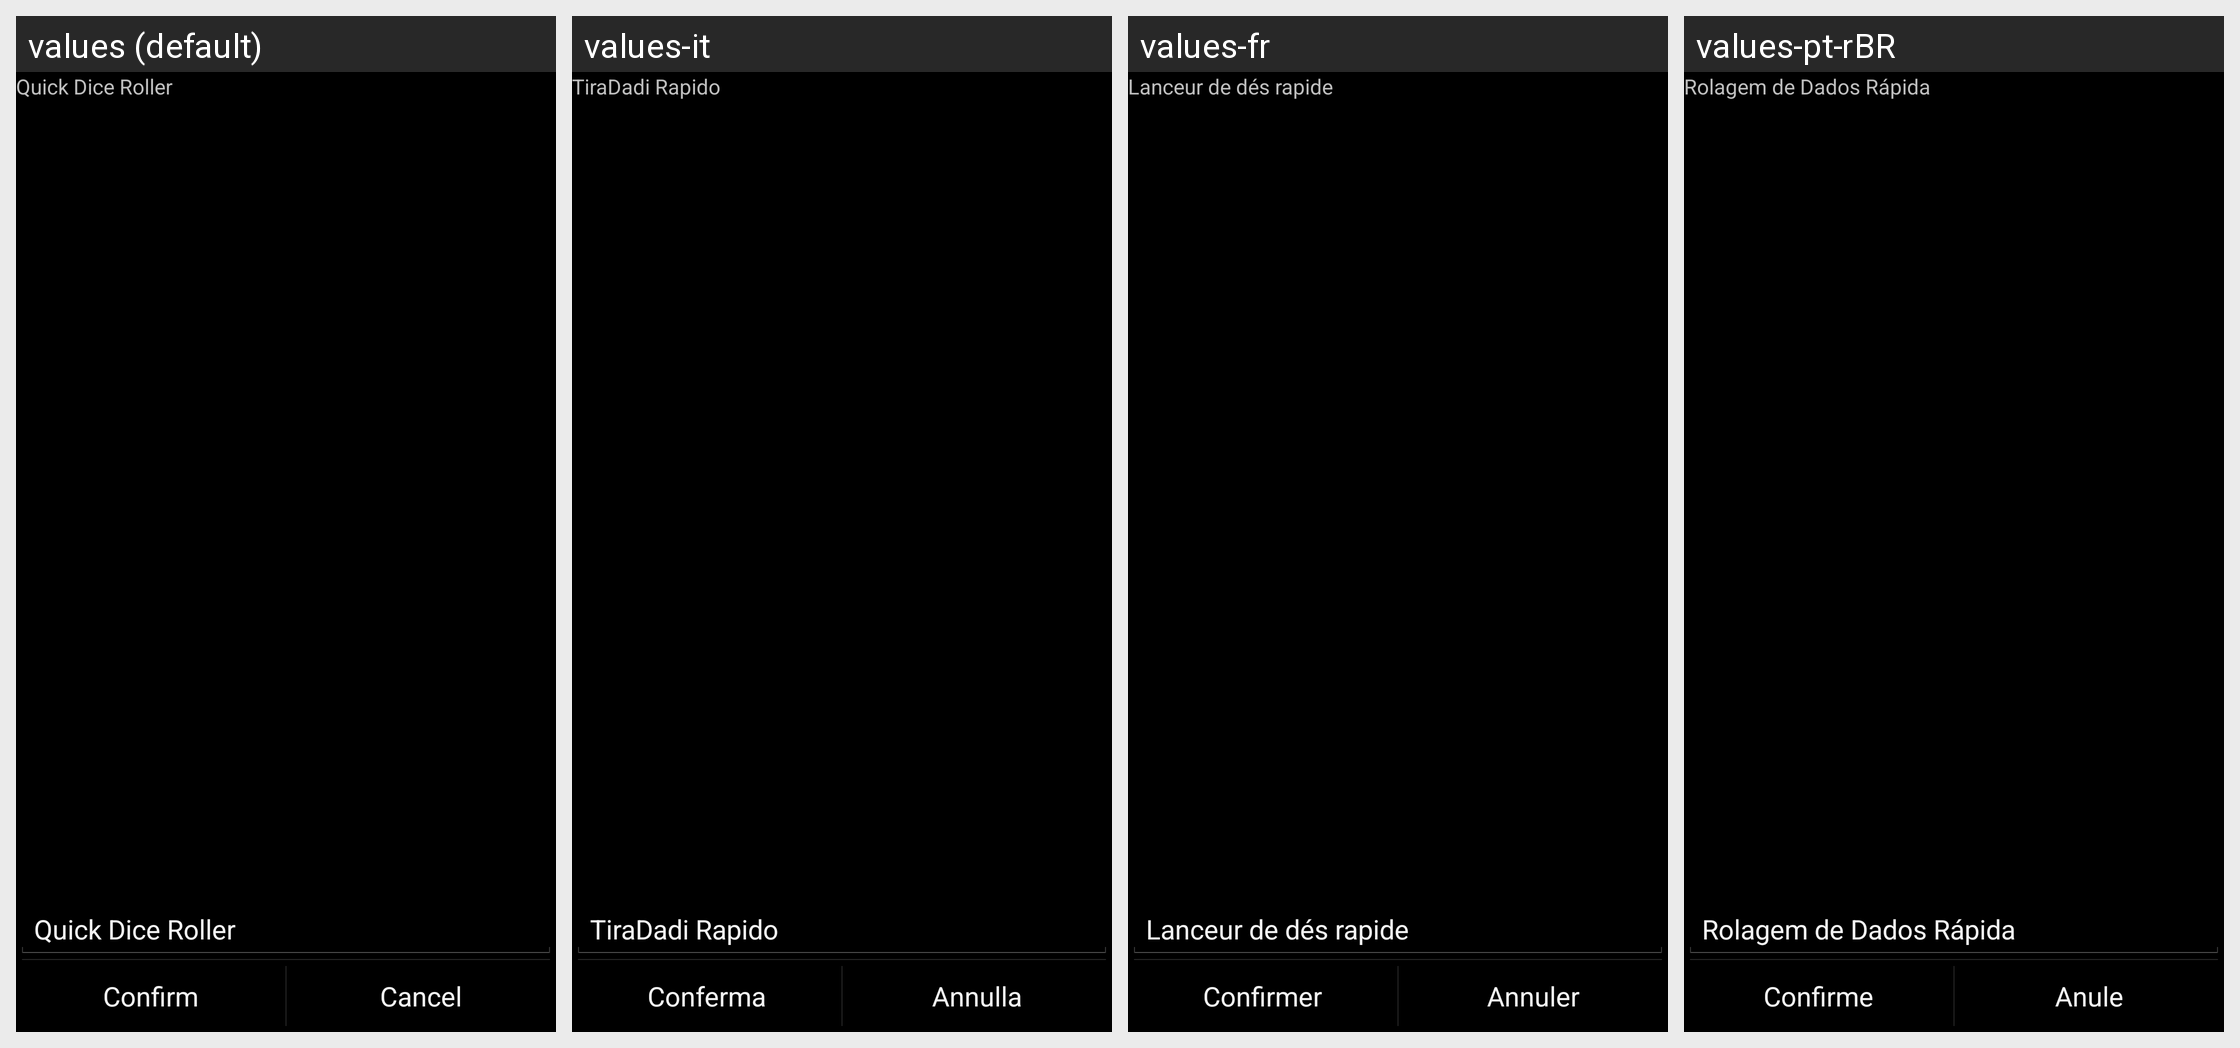

Locale-by-locale string values for the Android screen shown in this grid:
Android screen res/layout/file_picker_activity.xml rendered under 4 locales, left to right: values (default), values-it, values-fr, values-pt-rBR. Device: Nexus 5 (rendered at 1080×1920; each locale shown at half size, 540×960, under a caption strip naming it); theme QDR.Theme.Classic.
Other locales in the repository, not shown: values-de, values-es, values-sv-rSE.
Strings drawn on this screen, with the default value and each locale's value (text and hints the layout hard-codes, and strings that could not be matched under every locale, appear in the picture but are not listed):

app_name
  values: Quick Dice Roller
  values-it: TiraDadi Rapido
  values-fr: Lanceur de dés rapide
  values-pt-rBR: Rolagem de Dados Rápida

lblConfirm
  values: Confirm
  values-it: Conferma
  values-fr: Confirmer
  values-pt-rBR: Confirme

lblCancel
  values: Cancel
  values-it: Annulla
  values-fr: Annuler
  values-pt-rBR: Anule
